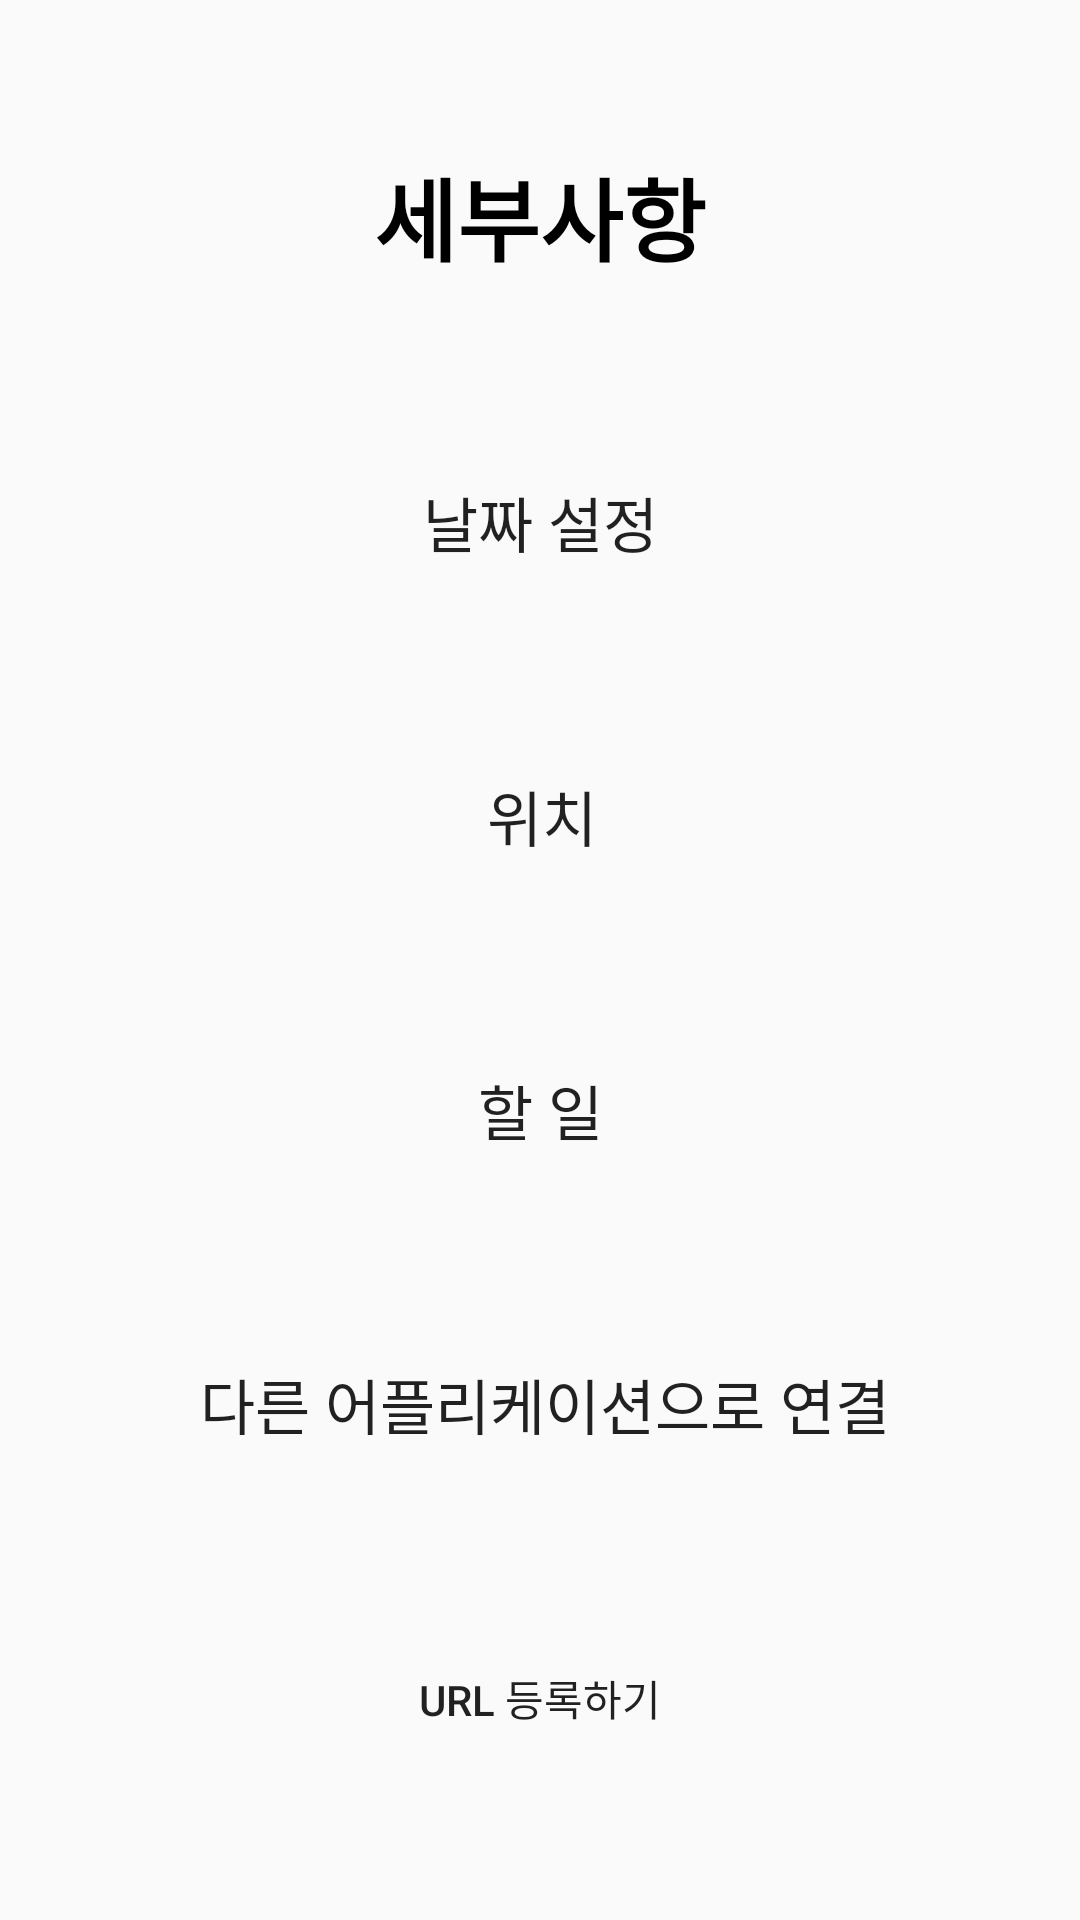

Write the Android layout XML for this screen, with the resource values it uses.
<!-- AndroidManifest.xml: application theme Theme.ProjectReminder -->
<!-- res/layout/fragment_setting.xml -->
<?xml version="1.0" encoding="utf-8"?>
<androidx.constraintlayout.widget.ConstraintLayout
    xmlns:android="http://schemas.android.com/apk/res/android"
    xmlns:app="http://schemas.android.com/apk/res-auto"
    xmlns:tools="http://schemas.android.com/tools"
    android:layout_width="match_parent"
    android:layout_height="match_parent"
    tools:context=".FragmentSetting">

    <TextView
        android:id="@+id/txt_detail_title"
        android:layout_width="wrap_content"
        android:layout_height="wrap_content"
        android:layout_marginTop="50dp"
        android:text="세부사항"
        android:textColor="#000000"
        android:textSize="30sp"
        android:textStyle="bold"
        app:layout_constraintEnd_toEndOf="parent"
        app:layout_constraintStart_toStartOf="parent"
        app:layout_constraintTop_toTopOf="parent" />

    <Button
        android:id="@+id/btn_set_date"
        android:layout_width="320dp"
        android:layout_height="wrap_content"
        android:layout_marginStart="60dp"
        android:layout_marginTop="150dp"
        android:layout_marginEnd="60dp"
        android:background="@drawable/roundedbutton"
        android:text="날짜 설정"
        android:textAlignment="center"
        android:textSize="20sp"
        app:icon="@drawable/roundedbutton"
        app:layout_constraintEnd_toEndOf="parent"
        app:layout_constraintStart_toStartOf="parent"
        app:layout_constraintTop_toTopOf="parent" />

    <Button
        android:id="@+id/btn_set_loc"
        android:layout_width="320dp"
        android:layout_height="wrap_content"
        android:layout_marginStart="60dp"
        android:layout_marginTop="50dp"
        android:layout_marginEnd="60dp"
        android:background="@drawable/roundedbutton"
        android:text="위치"
        android:textSize="20sp"
        app:layout_constraintEnd_toEndOf="parent"
        app:layout_constraintHorizontal_bias="0.492"
        app:layout_constraintStart_toStartOf="parent"
        app:layout_constraintTop_toBottomOf="@+id/btn_set_date" />

    <Button
        android:id="@+id/btn_todo"
        android:layout_width="320dp"
        android:layout_height="wrap_content"
        android:layout_marginStart="60dp"
        android:layout_marginTop="50dp"
        android:layout_marginEnd="60dp"
        android:background="@drawable/roundedbutton"
        android:text="할 일"
        android:textSize="20sp"
        app:layout_constraintEnd_toEndOf="parent"
        app:layout_constraintStart_toStartOf="parent"
        app:layout_constraintTop_toBottomOf="@+id/btn_set_loc" />

    <Button
        android:id="@+id/btn_set_app_open"
        android:layout_width="320dp"
        android:layout_height="wrap_content"
        android:layout_marginStart="60dp"
        android:layout_marginTop="50dp"
        android:layout_marginEnd="60dp"
        android:background="@drawable/roundedbutton"
        android:text="다른 어플리케이션으로 연결"
        android:textSize="20sp"
        app:layout_constraintEnd_toEndOf="parent"
        app:layout_constraintHorizontal_bias="0.482"
        app:layout_constraintStart_toStartOf="parent"
        app:layout_constraintTop_toBottomOf="@+id/btn_todo" />

    <Button
        android:id="@+id/btn_set_url"
        android:layout_width="320dp"
        android:layout_height="wrap_content"
        android:layout_marginStart="60dp"
        android:layout_marginTop="50dp"
        android:layout_marginEnd="60dp"
        android:background="@drawable/roundedbutton"
        android:text="URL 등록하기"
        app:layout_constraintEnd_toEndOf="parent"
        app:layout_constraintStart_toStartOf="parent"
        app:layout_constraintTop_toBottomOf="@+id/btn_set_app_open" />
</androidx.constraintlayout.widget.ConstraintLayout>
<!-- resources referenced by this layout -->
<resources>
  <style name="Theme.ProjectReminder" parent="Theme.AppCompat.DayNight.DarkActionBar">
          
          <item name="colorPrimary">@color/purple_500</item>
          <item name="windowNoTitle">true</item>
          <item name="colorPrimaryVariant">@color/purple_700</item>
          <item name="colorOnPrimary">@color/white</item>
          
          <item name="colorSecondary">@color/teal_200</item>
          <item name="colorSecondaryVariant">@color/teal_700</item>
          <item name="colorOnSecondary">@color/black</item>
          
          <item name="android:statusBarColor" tools:targetApi="l">?attr/colorPrimaryVariant</item>
          
      </style>
  <!-- not gathered from this repository: default colours our renderer supplied (Android Studio template values) -->
  <color name="purple_500">#FF6200EE</color>
  <color name="purple_700">#FF3700B3</color>
  <color name="teal_200">#FF03DAC5</color>
  <color name="teal_700">#FF018786</color>
  <color name="black">#FF000000</color>
  <color name="white">#FFFFFFFF</color>
</resources>
